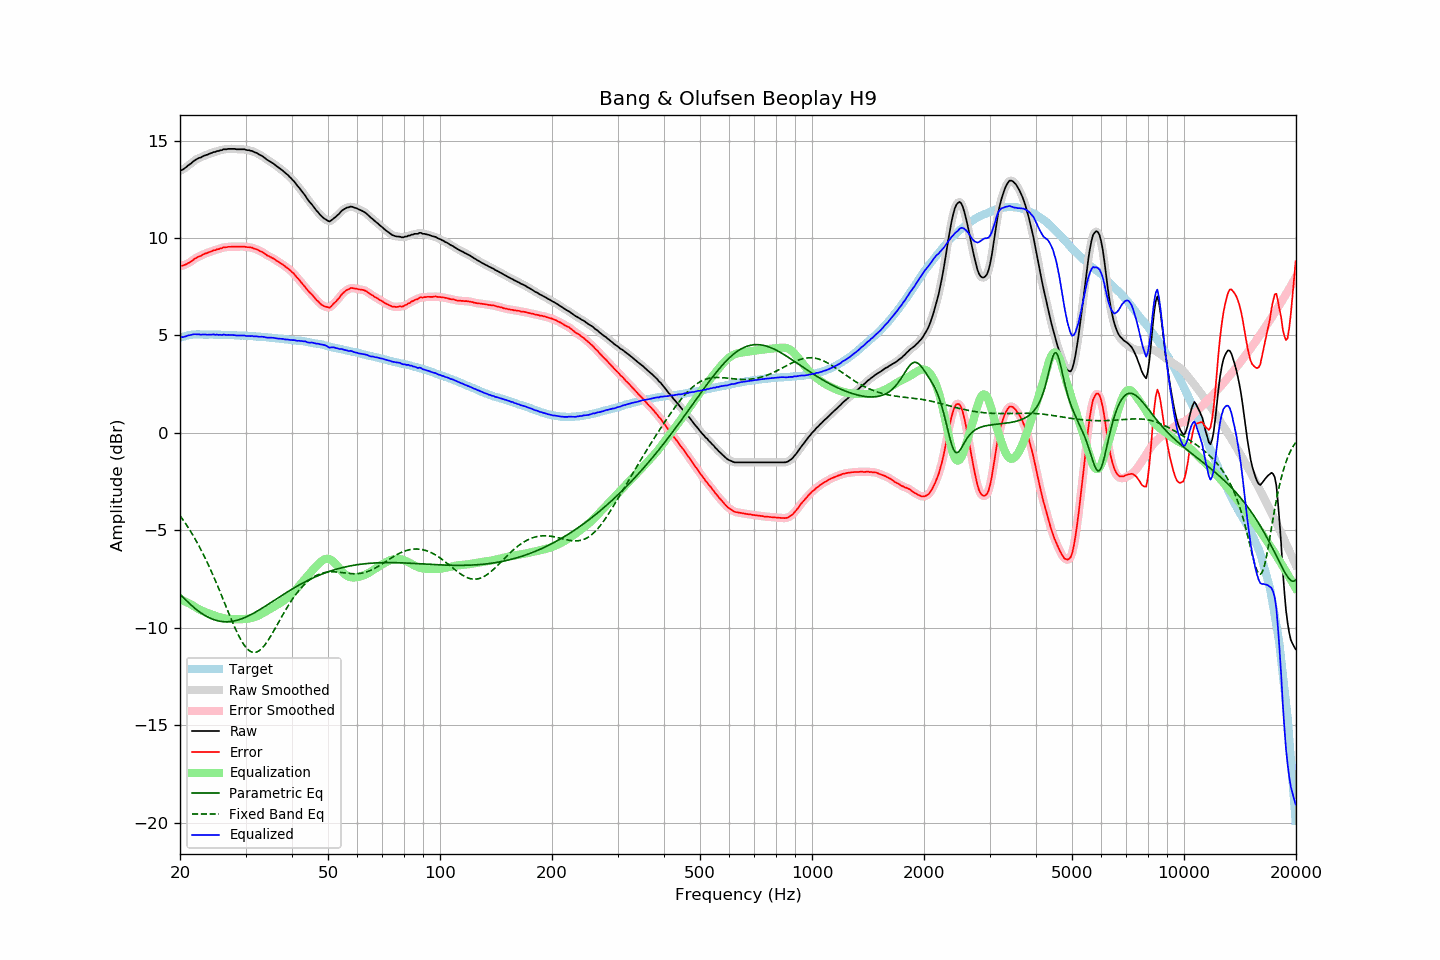

Source data for this figure (header and first rows):
frequency, raw, error, smoothed, error_smoothed, equalization, parametric_eq, fixed_band_eq, equalized_raw, equalized_smoothed, target
20.00, 13.46, 8.58, 13.45, 8.57, -8.54, -8.28, -4.25, 4.91, 4.91, 4.88
20.20, 13.49, 8.58, 13.49, 8.58, -8.57, -8.36, -4.36, 4.91, 4.91, 4.91
20.40, 13.53, 8.59, 13.53, 8.60, -8.61, -8.45, -4.48, 4.92, 4.92, 4.94
20.61, 13.58, 8.63, 13.59, 8.62, -8.65, -8.53, -4.60, 4.94, 4.94, 4.96
20.81, 13.65, 8.66, 13.65, 8.66, -8.68, -8.61, -4.72, 4.96, 4.97, 4.99
21.02, 13.73, 8.71, 13.71, 8.70, -8.72, -8.69, -4.85, 5.00, 4.99, 5.02
21.23, 13.78, 8.75, 13.78, 8.75, -8.76, -8.77, -4.98, 5.01, 5.01, 5.03
21.44, 13.84, 8.80, 13.85, 8.81, -8.81, -8.84, -5.11, 5.03, 5.04, 5.04
21.66, 13.92, 8.87, 13.91, 8.87, -8.86, -8.91, -5.25, 5.05, 5.05, 5.05
21.87, 13.98, 8.93, 13.97, 8.92, -8.91, -8.98, -5.39, 5.06, 5.06, 5.05
22.09, 14.03, 8.97, 14.03, 8.98, -8.96, -9.05, -5.53, 5.06, 5.07, 5.06
22.31, 14.08, 9.02, 14.07, 9.02, -9.01, -9.12, -5.68, 5.06, 5.06, 5.06
22.54, 14.12, 9.06, 14.11, 9.06, -9.06, -9.18, -5.83, 5.06, 5.05, 5.05
22.76, 14.14, 9.08, 14.15, 9.10, -9.10, -9.24, -5.99, 5.04, 5.05, 5.05
22.99, 14.19, 9.14, 14.19, 9.14, -9.14, -9.29, -6.15, 5.05, 5.05, 5.04
23.22, 14.23, 9.18, 14.22, 9.18, -9.17, -9.34, -6.32, 5.05, 5.05, 5.04
23.45, 14.26, 9.21, 14.25, 9.21, -9.21, -9.39, -6.49, 5.05, 5.05, 5.04
23.69, 14.28, 9.23, 14.28, 9.24, -9.24, -9.44, -6.66, 5.04, 5.04, 5.04
23.92, 14.32, 9.27, 14.31, 9.27, -9.27, -9.48, -6.84, 5.04, 5.04, 5.04
24.16, 14.35, 9.29, 14.35, 9.30, -9.30, -9.52, -7.02, 5.04, 5.05, 5.05
24.40, 14.38, 9.33, 14.38, 9.33, -9.33, -9.55, -7.20, 5.05, 5.05, 5.05
24.65, 14.42, 9.37, 14.41, 9.36, -9.36, -9.58, -7.39, 5.06, 5.05, 5.04
24.89, 14.42, 9.38, 14.43, 9.39, -9.39, -9.61, -7.58, 5.03, 5.04, 5.04
25.14, 14.47, 9.43, 14.46, 9.42, -9.41, -9.64, -7.77, 5.05, 5.04, 5.04
25.39, 14.47, 9.43, 14.47, 9.43, -9.44, -9.65, -7.97, 5.03, 5.03, 5.04
25.65, 14.51, 9.47, 14.50, 9.46, -9.47, -9.67, -8.17, 5.04, 5.03, 5.04
25.91, 14.51, 9.48, 14.52, 9.49, -9.49, -9.68, -8.37, 5.02, 5.03, 5.03
26.16, 14.56, 9.53, 14.54, 9.51, -9.51, -9.69, -8.58, 5.05, 5.03, 5.03
26.43, 14.56, 9.53, 14.55, 9.53, -9.52, -9.69, -8.78, 5.03, 5.03, 5.03
26.69, 14.56, 9.53, 14.57, 9.54, -9.54, -9.70, -8.98, 5.02, 5.03, 5.03
26.96, 14.58, 9.55, 14.57, 9.54, -9.55, -9.69, -9.19, 5.03, 5.02, 5.03
27.23, 14.58, 9.55, 14.58, 9.55, -9.55, -9.69, -9.39, 5.02, 5.02, 5.03
27.50, 14.58, 9.55, 14.58, 9.56, -9.56, -9.68, -9.59, 5.02, 5.02, 5.02
27.77, 14.58, 9.56, 14.58, 9.56, -9.56, -9.66, -9.78, 5.02, 5.02, 5.01
28.05, 14.58, 9.56, 14.57, 9.56, -9.56, -9.65, -9.97, 5.02, 5.01, 5.01
28.33, 14.56, 9.55, 14.56, 9.56, -9.56, -9.63, -10.15, 5.00, 5.00, 5.00
28.62, 14.56, 9.55, 14.56, 9.56, -9.56, -9.60, -10.32, 4.99, 5.00, 5.00
28.90, 14.56, 9.56, 14.55, 9.56, -9.56, -9.58, -10.49, 4.99, 4.99, 5.00
29.19, 14.56, 9.57, 14.56, 9.56, -9.56, -9.55, -10.64, 5.00, 5.00, 4.99
29.48, 14.56, 9.56, 14.56, 9.56, -9.56, -9.52, -10.78, 5.00, 5.00, 5.00
29.78, 14.56, 9.57, 14.55, 9.56, -9.55, -9.49, -10.90, 5.00, 4.99, 4.99
30.08, 14.53, 9.54, 14.53, 9.55, -9.55, -9.45, -11.01, 4.98, 4.98, 4.99
30.38, 14.51, 9.53, 14.51, 9.54, -9.54, -9.41, -11.10, 4.97, 4.97, 4.98
30.68, 14.51, 9.53, 14.50, 9.53, -9.53, -9.37, -11.17, 4.98, 4.97, 4.97
30.99, 14.48, 9.51, 14.48, 9.51, -9.51, -9.33, -11.22, 4.97, 4.97, 4.96
31.30, 14.47, 9.50, 14.46, 9.49, -9.49, -9.29, -11.26, 4.98, 4.97, 4.96
31.61, 14.42, 9.45, 14.42, 9.47, -9.47, -9.24, -11.27, 4.95, 4.96, 4.96
31.93, 14.39, 9.44, 14.39, 9.44, -9.44, -9.20, -11.26, 4.95, 4.95, 4.95
32.24, 14.36, 9.42, 14.34, 9.40, -9.40, -9.15, -11.24, 4.95, 4.94, 4.94
32.57, 14.30, 9.36, 14.31, 9.37, -9.37, -9.10, -11.19, 4.93, 4.94, 4.94
32.89, 14.26, 9.32, 14.26, 9.33, -9.32, -9.05, -11.13, 4.93, 4.94, 4.94
33.22, 14.22, 9.29, 14.21, 9.28, -9.28, -9.00, -11.05, 4.94, 4.93, 4.92
33.55, 14.16, 9.23, 14.16, 9.23, -9.23, -8.95, -10.96, 4.92, 4.92, 4.92
33.89, 14.10, 9.19, 14.09, 9.18, -9.18, -8.90, -10.86, 4.91, 4.91, 4.91
34.23, 14.03, 9.12, 14.03, 9.13, -9.14, -8.84, -10.74, 4.89, 4.90, 4.91
34.57, 13.98, 9.08, 13.98, 9.08, -9.09, -8.79, -10.62, 4.89, 4.89, 4.90
34.92, 13.93, 9.04, 13.93, 9.04, -9.04, -8.74, -10.49, 4.89, 4.89, 4.89
35.27, 13.88, 8.99, 13.88, 9.00, -8.99, -8.68, -10.35, 4.88, 4.89, 4.88
35.62, 13.83, 8.95, 13.82, 8.95, -8.94, -8.63, -10.21, 4.88, 4.88, 4.87
35.97, 13.77, 8.91, 13.76, 8.90, -8.90, -8.58, -10.06, 4.87, 4.87, 4.86
... 635 more rows
